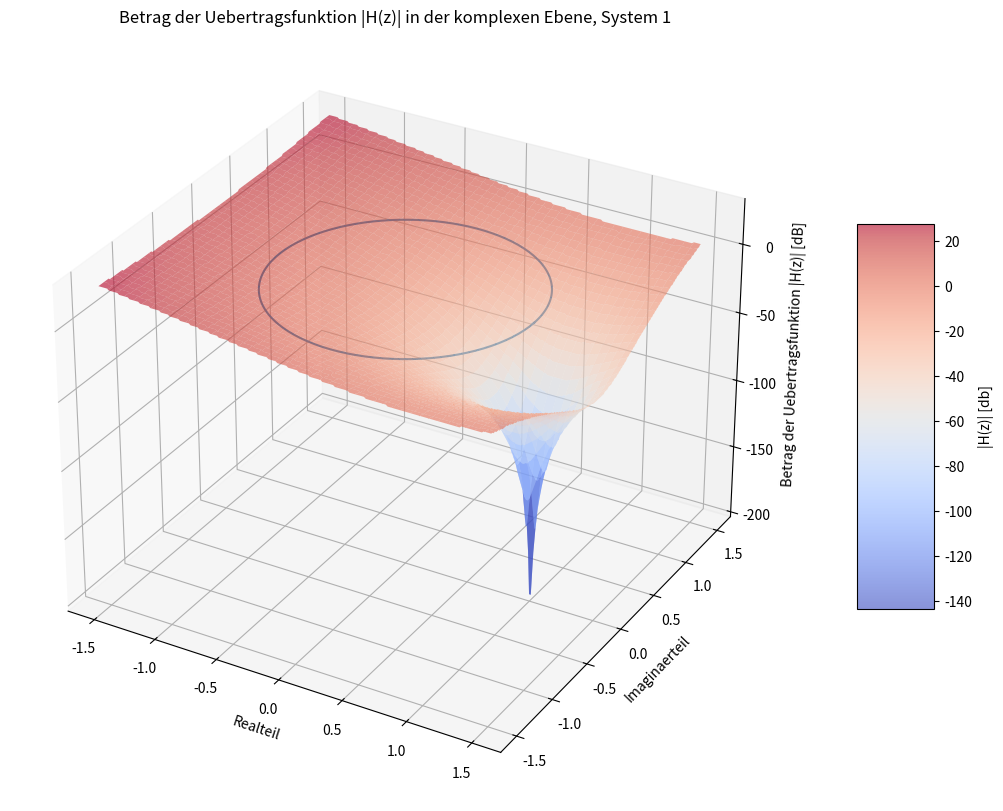
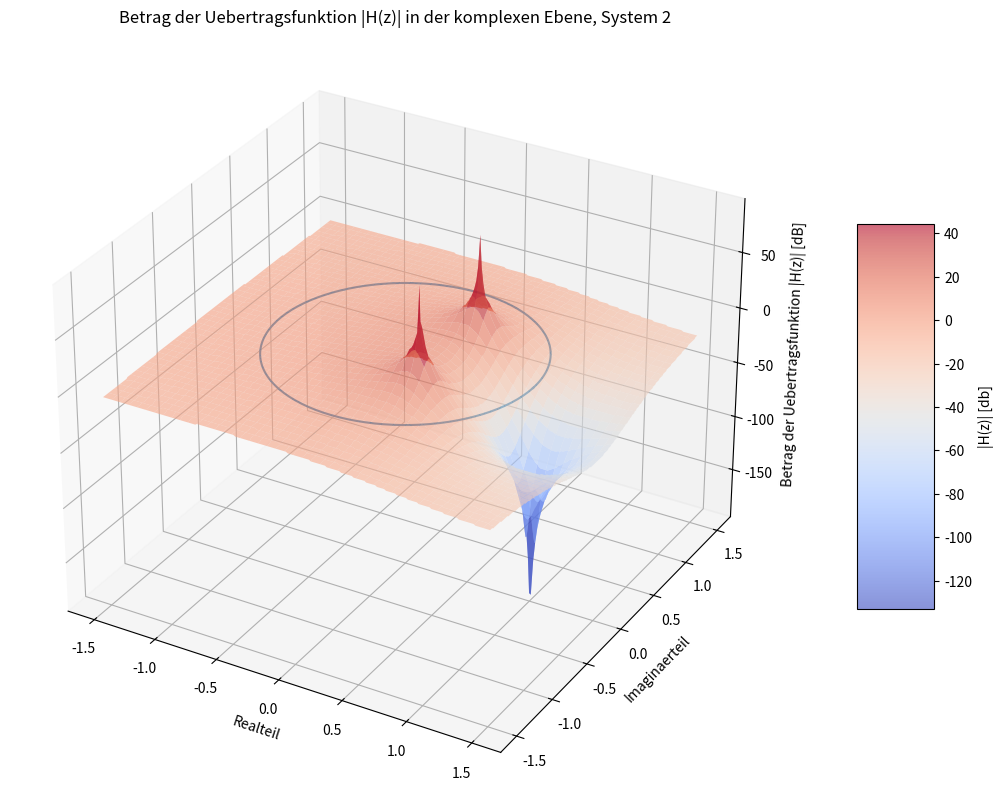

Write Python code to recreate these figures, in order.
# -*- coding: utf-8 -*-
"""
Created on Fri Jan 31 14:15:05 2020

[redacted]
"""

import numpy as np
import matplotlib.pyplot as plt
from mpl_toolkits.mplot3d import Axes3D

def getBetragUebertragsfunktion(a,b,z) :
    '''
    berechne H(z) fuer ein gegebenen Wert fuer z
    '''
    zaehler = np.polyval(a,z)
    nenner = np.polyval(b,z)
    
    H_betrag = 20*np.log(np.absolute(nenner/zaehler))
    
    return H_betrag

#Koeffizienten der Uebertragsfunktion 1
a1 = np.array([1])
b1 = np.array([0.5,-1,0.5])

#Koeffizienten der Uebertragsfunktion 2
a2 = np.array([1,-0.7,0.3])
b2 = np.array([0.5,-1,0.5])

#die Aufloesung ist hoeher als in der Aufgabenstellung
x = np.linspace(-1.5,1.5, int(3/0.025)+100)
y = np.linspace(-1.5,1.5, int(3/0.025)+100)

xi, yi = np.meshgrid(x,y)

H_1_surface = np.array([[0 for yj in y] for xi in x])
H_2_surface = np.array([[0 for yj in y] for xi in x])
for i in range(len(xi)) :
    for j in range(len(yi)) :
        z = xi[i,j] + yi[i,j]*1j
        #print(z)
        H_1_surface[i,j] = getBetragUebertragsfunktion(a1,b1,z)
        H_2_surface[i,j] = getBetragUebertragsfunktion(a2,b2,z)

#Koordinate fuer den Kreis
theta = np.linspace(0, 2 * np.pi, 201)
x_circ = 1*np.cos(theta)
y_circ = 1*np.sin(theta)

fig = plt.figure(figsize=(20,10))
ax = fig.add_subplot(111, projection='3d')
ax.set_xlabel('Realteil')
ax.set_ylabel('Imaginaerteil')
ax.set_zlabel('Betrag der Uebertragsfunktion |H(z)| [dB]')
plt.title('Betrag der Uebertragsfunktion |H(z)| in der komplexen Ebene, System 1')
ax.plot(x_circ,y_circ)
mycmap = plt.get_cmap('coolwarm')
surf1 = ax.plot_surface(xi, yi, H_1_surface, alpha=0.6,cmap=mycmap)
fig.colorbar(surf1, ax=ax, shrink=0.5, aspect=5, label='|H(z)| [db]')
plt.savefig('surface_plot_1.pdf')

fig = plt.figure(figsize=(20,10))
ax = fig.add_subplot(111, projection='3d')
ax.set_xlabel('Realteil')
ax.set_ylabel('Imaginaerteil')
ax.set_zlabel('Betrag der Uebertragsfunktion |H(z)| [dB]')
plt.title('Betrag der Uebertragsfunktion |H(z)| in der komplexen Ebene, System 2')
ax.plot(x_circ,y_circ)
mycmap = plt.get_cmap('coolwarm')
surf2 = ax.plot_surface(xi, yi, H_2_surface, alpha=0.6,cmap=mycmap)
fig.colorbar(surf2, ax=ax, shrink=0.5, aspect=5, label='|H(z)| [db]')
plt.savefig('surface_plot_2.pdf')

plt.show()

